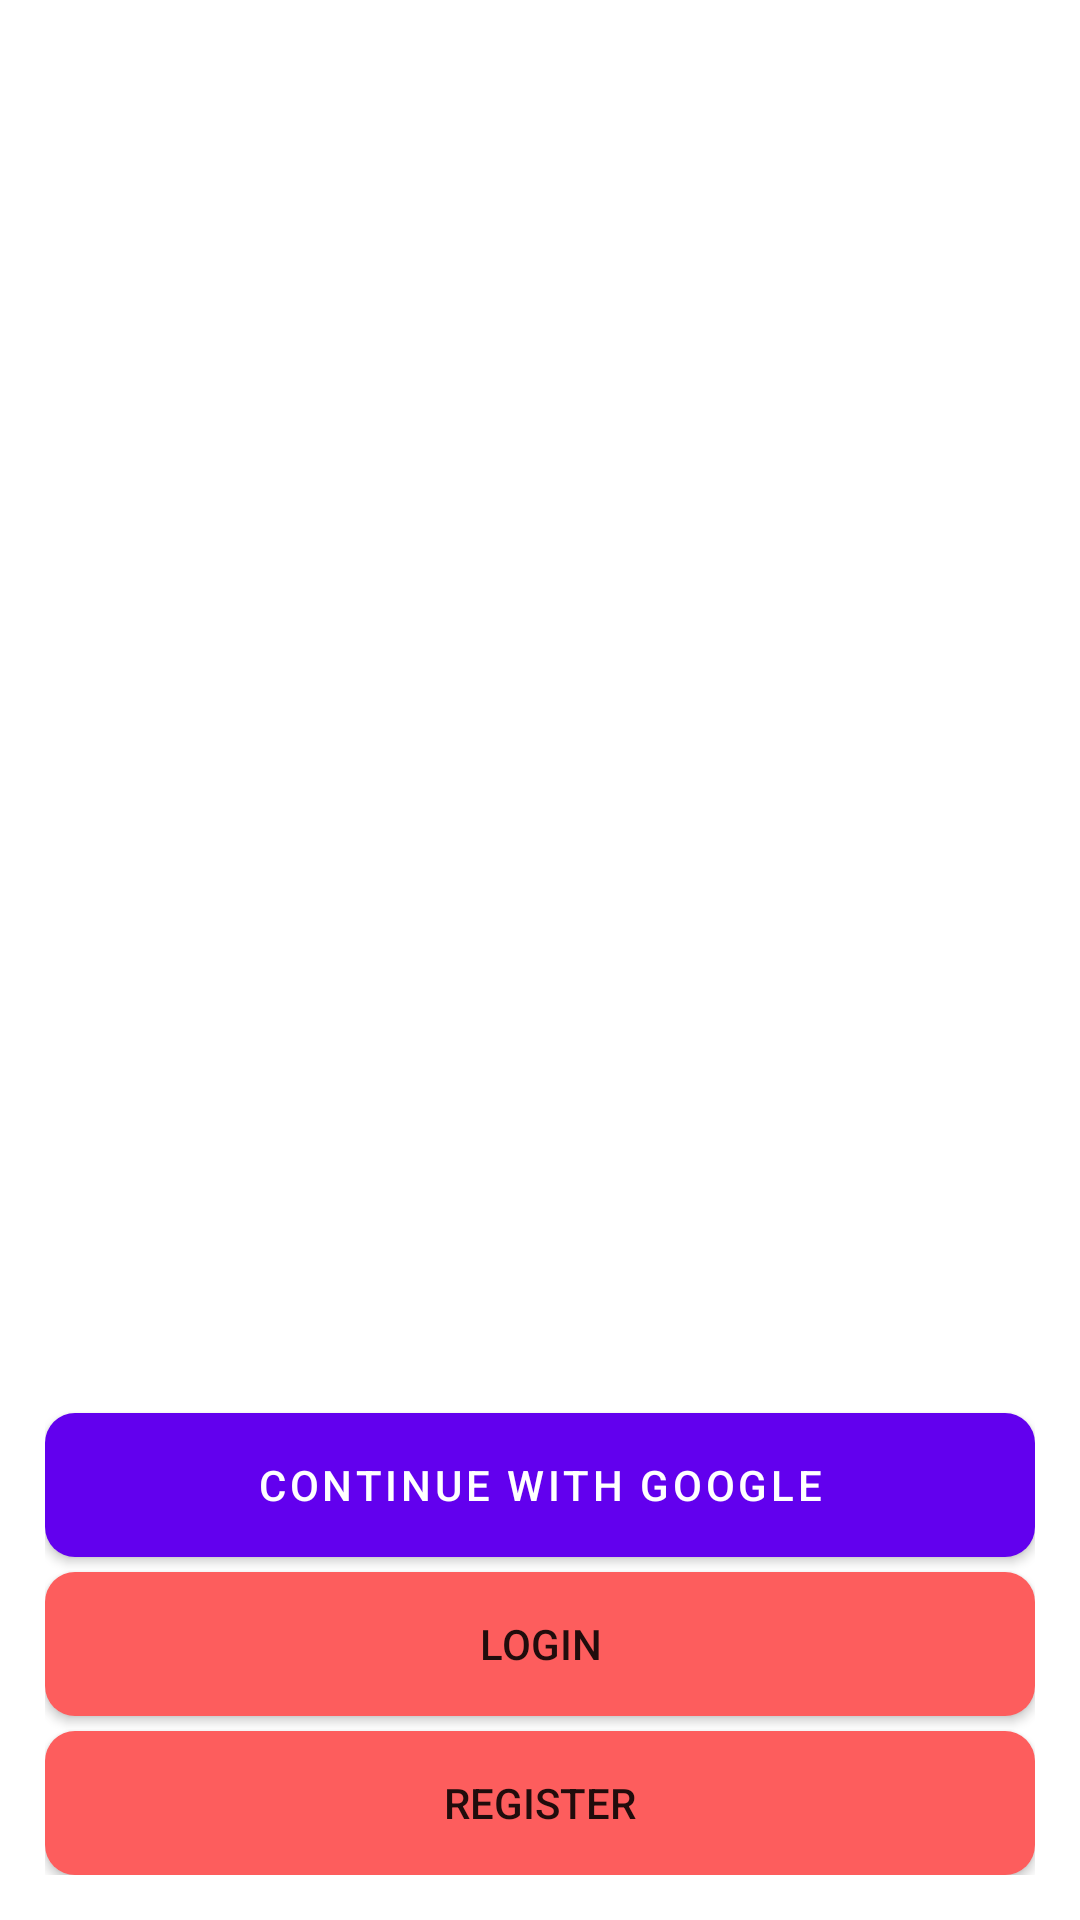

Reconstruct the res/layout file that produces this screen, plus the resources it refers to.
<!-- AndroidManifest.xml: application theme Theme.MaterialComponents.Light.NoActionBar -->
<!-- res/layout/activity_main.xml -->
<?xml version="1.0" encoding="utf-8"?>
<LinearLayout xmlns:android="http://schemas.android.com/apk/res/android"
    xmlns:app="http://schemas.android.com/apk/res-auto"
    xmlns:tools="http://schemas.android.com/tools"
    android:layout_width="match_parent"
    android:gravity="center"
    android:orientation="vertical"
    android:layout_height="match_parent"
    android:background="@drawable/bg"
    android:padding="15dp"
    tools:context=".view.MainActivity">

    <FrameLayout
        android:layout_width="match_parent"
        android:layout_height="wrap_content"
        android:id="@+id/fragmentContainer">

    </FrameLayout>

    <LinearLayout
        android:layout_width="match_parent"
        android:layout_height="0dip"
        android:layout_weight="1"
        android:gravity="center|bottom"
        android:orientation="vertical">

        <com.google.android.material.button.MaterialButton
            android:id="@+id/btn_continue"
            android:layout_width="match_parent"
            android:layout_height="wrap_content"
            android:layout_marginTop="20dp"
            android:onClick="signIn"
            android:background="@drawable/shape_button02"
            android:layout_above="@id/btnLogin"
            android:text="Continue with Google" />

        <Button
            android:id="@+id/btnLogin"
            android:layout_width="match_parent"
            android:layout_height="wrap_content"
            android:layout_marginTop="5dp"
            android:layout_above="@id/btnRegister"
            android:background="@drawable/shape_button01"

            android:text="Login" />


        <Button
            android:id="@+id/btnRegister"
            android:layout_width="match_parent"
            android:layout_height="wrap_content"
            android:layout_marginTop="5dp"

            android:background="@drawable/shape_button01"
            android:text="Register" />
    </LinearLayout>

</LinearLayout>
<!-- resources referenced by this layout -->
<resources>
  <!-- drawable shape_button01 (drawable-v24) -->
  <?xml version="1.0" encoding="utf-8"?>
  <shape xmlns:android="http://schemas.android.com/apk/res/android"
      android:shape="rectangle">
  
      
      <solid android:color="@color/lightPink"/>
      
      <corners android:radius="10dp"/>
  
  </shape>
  <!-- drawable shape_button02 (drawable) -->
  <?xml version="1.0" encoding="utf-8"?>
  <shape xmlns:android="http://schemas.android.com/apk/res/android"
      android:shape="rectangle">
  
      
      <solid android:color="@color/lightOrang"/>
      
      <corners android:radius="10dp"/>
  
  </shape>
  <color name="lightPink">#FD5D5D</color>
  <color name="lightOrang">#FF8E00</color>
</resources>
